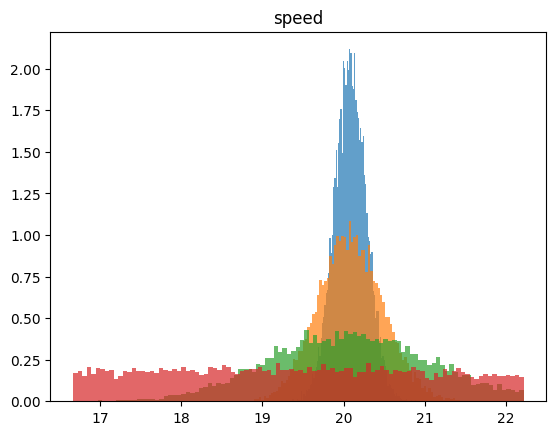

Here is the Python script that generated this plot:
# import numpy as np
# from pylab import *
# from scipy import stats
# import matplotlib
# import matplotlib.pyplot as plt
#
# # 设置matplotlib正常显示中文和负号
# matplotlib.rcParams['font.sans-serif'] = ['SimHei']  # 用黑体显示中文
# matplotlib.rcParams['axes.unicode_minus'] = False  # 正常显示负号
#
# road_length = 200
# car_length = 5
# max_speed = 105*0.277777778
#
# # region 【功能函数】生成截断对数正态分布，要求对数正态在[log_lower,log_upper]
# def get_trunc_lognorm(mu, sigma, log_lower, log_upper, data_num=10000):
#     norm_lower = np.log(log_lower)
#     norm_upper = np.log(log_upper)
#     X = stats.truncnorm((norm_lower - mu) / sigma, (norm_upper - mu) / sigma, loc=mu, scale=sigma)
#     norm_data = X.rvs(data_num)
#     log_data = np.exp(norm_data)
#     return log_data
#
# def exp(scale, low, high, data_num = 10000):  # scale是均值不是lamda，是1/lamda
#     rnd_cdf = np.random.uniform(stats.expon.cdf(x = low, scale = scale),
#                                 stats.expon.cdf(x = high, scale = scale),
#                                 size = data_num)
#     return stats.expon.ppf(q = rnd_cdf, scale = scale)
#
# s_mu, s_sigma = 0, 1
# s_point1 = 0
# s_point2 = 20*0.277777778
# log_data = get_trunc_lognorm(s_mu, s_sigma, s_point1, s_point2)
#
# # safe_dis = 4  # 安全距离
# # km = road_length / (car_length + safe_dis)  # 由安全距离计算最大车辆密度
# # mean = math.exp(s_mu + s_sigma * s_sigma / 2)  # 由交通流理论计算车辆间距
# # k = km / math.exp(mean / max_speed)
# # distance = road_length / k - car_length
# # d_mu = math.log(distance) - d_sigma * d_sigma / 2
#
# d_lamda = 2
# d_point1 = 0
# d_point2 = 100000000
# exp_data = exp(d_lamda, d_point1, d_point2)
#
#
# # plt.hist(log_data, stacked=True, bins=100)
# plt.hist(exp_data, stacked=True, bins=100)
# # plt.title("所求的截断对数正态分布")
# plt.show()

import numpy as np
from pylab import *
from scipy import stats
import matplotlib
import matplotlib.pyplot as plt
import matplotlib.mlab as mlab
from scipy.stats import norm

road_length = 200
max_speed = 105  * 0.277777778
car_length = 5


# 设置matplotlib正常显示中文和负号
matplotlib.rcParams['font.sans-serif'] = ['SimHei']  # 用黑体显示中文
matplotlib.rcParams['axes.unicode_minus'] = False  # 正常显示负号


# region 【功能函数】生成截断对数正态分布，要求对数正态在[log_lower,log_upper]
def get_trunc_lognorm(mu, sigma, log_lower, log_upper=np.inf, data_num=10000):
    norm_lower = np.log(log_lower)
    norm_upper = np.log(log_upper)
    X = stats.truncnorm((norm_lower - mu) / sigma, (norm_upper - mu) / sigma, loc=mu, scale=sigma)
    norm_data = X.rvs(data_num)
    log_data = np.exp(norm_data)
    return log_data

def trunc_exp_rv(scale, low, high, data_num=10000): # scale是均值不是lamda，是1/lamda
    rnd_cdf = np.random.uniform(stats.expon.cdf(x=low, scale=scale),
                                stats.expon.cdf(x=high, scale=scale),
                                size=data_num)
    print(rnd_cdf)
    return stats.expon.ppf(q=rnd_cdf, scale=scale)



s_point1 = 60 * 0.277777778
s_point2 = 80 * 0.277777778

d_point1 = 60
d_point2 = 100

safe_dis = 60  # 安全距离
km = road_length / (car_length + safe_dis)                # 由安全距离计算最大车辆密度



s_mu1 = 0.5
s_mu2 = 2
s_mu3 = 3
s_mu4 = 4.5
s_mu5 = 7

s_sigma1 = 0.01
s_sigma2 = 0.02
s_sigma3 = 0.05
s_sigma4 = 0.25

d_sigma1 = 0.02
d_sigma2 = 0.05
d_sigma3 = 0.1
d_sigma4 = 10

# # s_mu变化图
# s_sigma = s_sigma4
# d_sigma = d_sigma4
#
# log_data1 = get_trunc_lognorm(s_mu1, s_sigma, s_point1, s_point2)
# plt.hist(log_data1, density=True, bins=100,alpha=0.7)
# log_data2 = get_trunc_lognorm(s_mu2, s_sigma, s_point1, s_point2)
# plt.hist(log_data2, density=True, bins=100,alpha=0.7)
# log_data3 = get_trunc_lognorm(s_mu3, s_sigma, s_point1, s_point2)
# plt.hist(log_data3, density=True, bins=100,alpha=0.7)
# log_data4 = get_trunc_lognorm(s_mu4, s_sigma, s_point1, s_point2)
# plt.hist(log_data4, density=True, bins=100,alpha=0.7)
# log_data5 = get_trunc_lognorm(s_mu5, s_sigma, s_point1, s_point2)
# plt.hist(log_data5, density=True, bins=100,alpha=0.7)
# plt.title("speed")
# plt.show()



# s_sigma变化图
s_mu = s_mu3
d_sigma = d_sigma4

log_data1 = get_trunc_lognorm(s_mu, s_sigma1, s_point1, s_point2)
plt.hist(log_data1, density=True, bins=100,alpha=0.7)
log_data2 = get_trunc_lognorm(s_mu, s_sigma2, s_point1, s_point2)
plt.hist(log_data2, density=True, bins=100,alpha=0.7)
log_data3 = get_trunc_lognorm(s_mu, s_sigma3, s_point1, s_point2)
plt.hist(log_data3, density=True, bins=100,alpha=0.7)
log_data4 = get_trunc_lognorm(s_mu, s_sigma4, s_point1, s_point2)
plt.hist(log_data4, density=True, bins=100,alpha=0.7)
plt.title("speed")
plt.show()







# # s_mu变化引起的d_mu变化，此时s_sigma = s_sigma3 = 0.25。d_sigma = d_sigma4 = 2
# s_sigma = s_sigma4
# d_sigma = d_sigma4
#
# mean1 = math.exp(s_mu1 + s_sigma * s_sigma / 2)        # 由交通流理论计算车辆间距
# k1 = km / math.exp(mean1 / max_speed)
# distance1 = road_length / k1 - car_length
# d_mu1 = math.log(distance1) - d_sigma * d_sigma / 2
#
# mean2 = math.exp(s_mu2 + s_sigma * s_sigma / 2)        # 由交通流理论计算车辆间距
# k2 = km / math.exp(mean2 / max_speed)
# distance2 = road_length / k2 - car_length
# d_mu2 = math.log(distance2) - d_sigma * d_sigma / 2
#
# mean3 = math.exp(s_mu3 + s_sigma * s_sigma / 2)        # 由交通流理论计算车辆间距
# k3 = km / math.exp(mean3 / max_speed)
# distance3 = road_length / k3 - car_length
# d_mu3 = math.log(distance3) - d_sigma * d_sigma / 2
#
# mean4 = math.exp(s_mu4 + s_sigma * s_sigma / 2)        # 由交通流理论计算车辆间距
# k4 = km / math.exp(mean4 / max_speed)
# distance4 = road_length / k4 - car_length
# d_mu4 = math.log(distance4) - d_sigma * d_sigma / 2
#
# mean5 = math.exp(s_mu5 + s_sigma * s_sigma / 2)        # 由交通流理论计算车辆间距
# k5 = km / math.exp(mean5 / max_speed)
# distance5 = road_length / k5 - car_length
# d_mu5 = math.log(distance5) - d_sigma * d_sigma / 2


# # s_sigma变化引起的d_mu变化，此时s_mu = s_mu3 = 0.75。d_sigma = d_sigma4 = 2
# s_mu = s_mu3
# d_sigma = d_sigma4
#
# mean1 = math.exp(s_mu + s_sigma1 * s_sigma1 / 2)        # 由交通流理论计算车辆间距
# k1 = km / math.exp(mean1 / max_speed)
# distance1 = road_length / k1 - car_length
# d_mu1 = math.log(distance1) - d_sigma * d_sigma / 2
#
# mean2 = math.exp(s_mu + s_sigma2 * s_sigma2 / 2)        # 由交通流理论计算车辆间距
# k2 = km / math.exp(mean2 / max_speed)
# distance2 = road_length / k2 - car_length
# d_mu2 = math.log(distance2) - d_sigma * d_sigma / 2
#
# mean3 = math.exp(s_mu + s_sigma3 * s_sigma3 / 2)        # 由交通流理论计算车辆间距
# k3 = km / math.exp(mean3 / max_speed)
# distance3 = road_length / k3 - car_length
# d_mu3 = math.log(distance3) - d_sigma * d_sigma / 2
#
# mean4 = math.exp(s_mu + s_sigma4 * s_sigma4 / 2)        # 由交通流理论计算车辆间距
# k4 = km / math.exp(mean4 / max_speed)
# distance4 = road_length / k4 - car_length
# d_mu4 = math.log(distance4) - d_sigma * d_sigma / 2


# # s变化引起的d_mu变化
# d_sigma = d_sigma4
#
# log_data1 = get_trunc_lognorm(d_mu1, d_sigma, d_point1, d_point2)
# plt.hist(log_data1, density=True, bins=100,alpha=0.7)
# log_data2 = get_trunc_lognorm(d_mu2, d_sigma, d_point1, d_point2)
# plt.hist(log_data2, density=True, bins=100,alpha=0.7)
# log_data3 = get_trunc_lognorm(d_mu3, d_sigma, d_point1, d_point2)
# plt.hist(log_data3, density=True, bins=100,alpha=0.7)
# log_data4 = get_trunc_lognorm(d_mu4, d_sigma, d_point1, d_point2)
# plt.hist(log_data4, density=True, bins=100,alpha=0.7)
# # log_data5 = get_trunc_lognorm(d_mu5, d_sigma, d_point1, d_point2)
# # plt.hist(log_data5, density=True, bins=100,alpha=0.7)
# plt.title("distance")
# plt.show()








# # 由d_sigma变化，此时s_mu = s_mu3 = 0.75，s_sigma = s_sigma3 = 0.25
# s_mu = s_mu3
# s_sigma = s_sigma4
#
# mean1 = math.exp(s_mu + s_sigma * s_sigma / 2)        # 由交通流理论计算车辆间距
# k1 = km / math.exp(mean1 / max_speed)
# distance1 = road_length / k1 - car_length
# d_mu1 = math.log(distance1) - d_sigma1 * d_sigma1 / 2
#
# log_data1 = get_trunc_lognorm(d_mu1, d_sigma1, d_point1, d_point2)
# plt.hist(log_data1, density=True, bins=100,alpha=0.7)
# log_data2 = get_trunc_lognorm(d_mu1, d_sigma2, d_point1, d_point2)
# plt.hist(log_data2, density=True, bins=100,alpha=0.7)
# log_data3 = get_trunc_lognorm(d_mu1, d_sigma3, d_point1, d_point2)
# plt.hist(log_data3, density=True, bins=100,alpha=0.7)
# log_data4 = get_trunc_lognorm(d_mu1, d_sigma4, d_point1, d_point2)
# plt.hist(log_data4, density=True, bins=100,alpha=0.7)
# plt.title("distance")
# plt.show()

#
# # 观测车距
# s_mu = s_mu3
# s_sigma = s_sigma4
#
# mean1 = math.exp(s_mu + s_sigma * s_sigma / 2)        # 由交通流理论计算车辆间距
# k1 = km / math.exp(mean1 / max_speed)
# distance1 = road_length / k1 - car_length
#
# log_data1 = trunc_exp_rv(distance1, d_point1, d_point2)
# plt.hist(log_data1, density=True, bins=100,alpha=0.7)
# log_data2 = trunc_exp_rv(distance1, d_point1, d_point2)
# plt.hist(log_data2, density=True, bins=100,alpha=0.7)
# log_data3 = trunc_exp_rv(distance1, d_point1, d_point2)
# plt.hist(log_data3, density=True, bins=100,alpha=0.7)
# log_data4 = trunc_exp_rv(distance1, d_point1, d_point2)
# plt.hist(log_data4, density=True, bins=100,alpha=0.7)
# log_data5 = trunc_exp_rv(distance1, d_point1, d_point2)
# plt.hist(log_data5, density=True, bins=100,alpha=0.7)
# plt.title("distance")
# plt.show()

